Labelled photos from "Alzheimer_Binary", an image-classification folder in bam841/Brain_demented-NonDementedIdentifier. The possible labels are: demented, non demented.

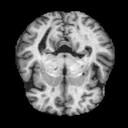
Label: non demented

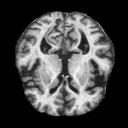
Label: demented

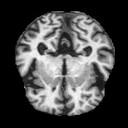
Label: demented

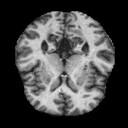
Label: non demented

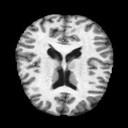
Label: non demented

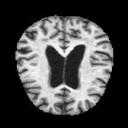
Label: demented
